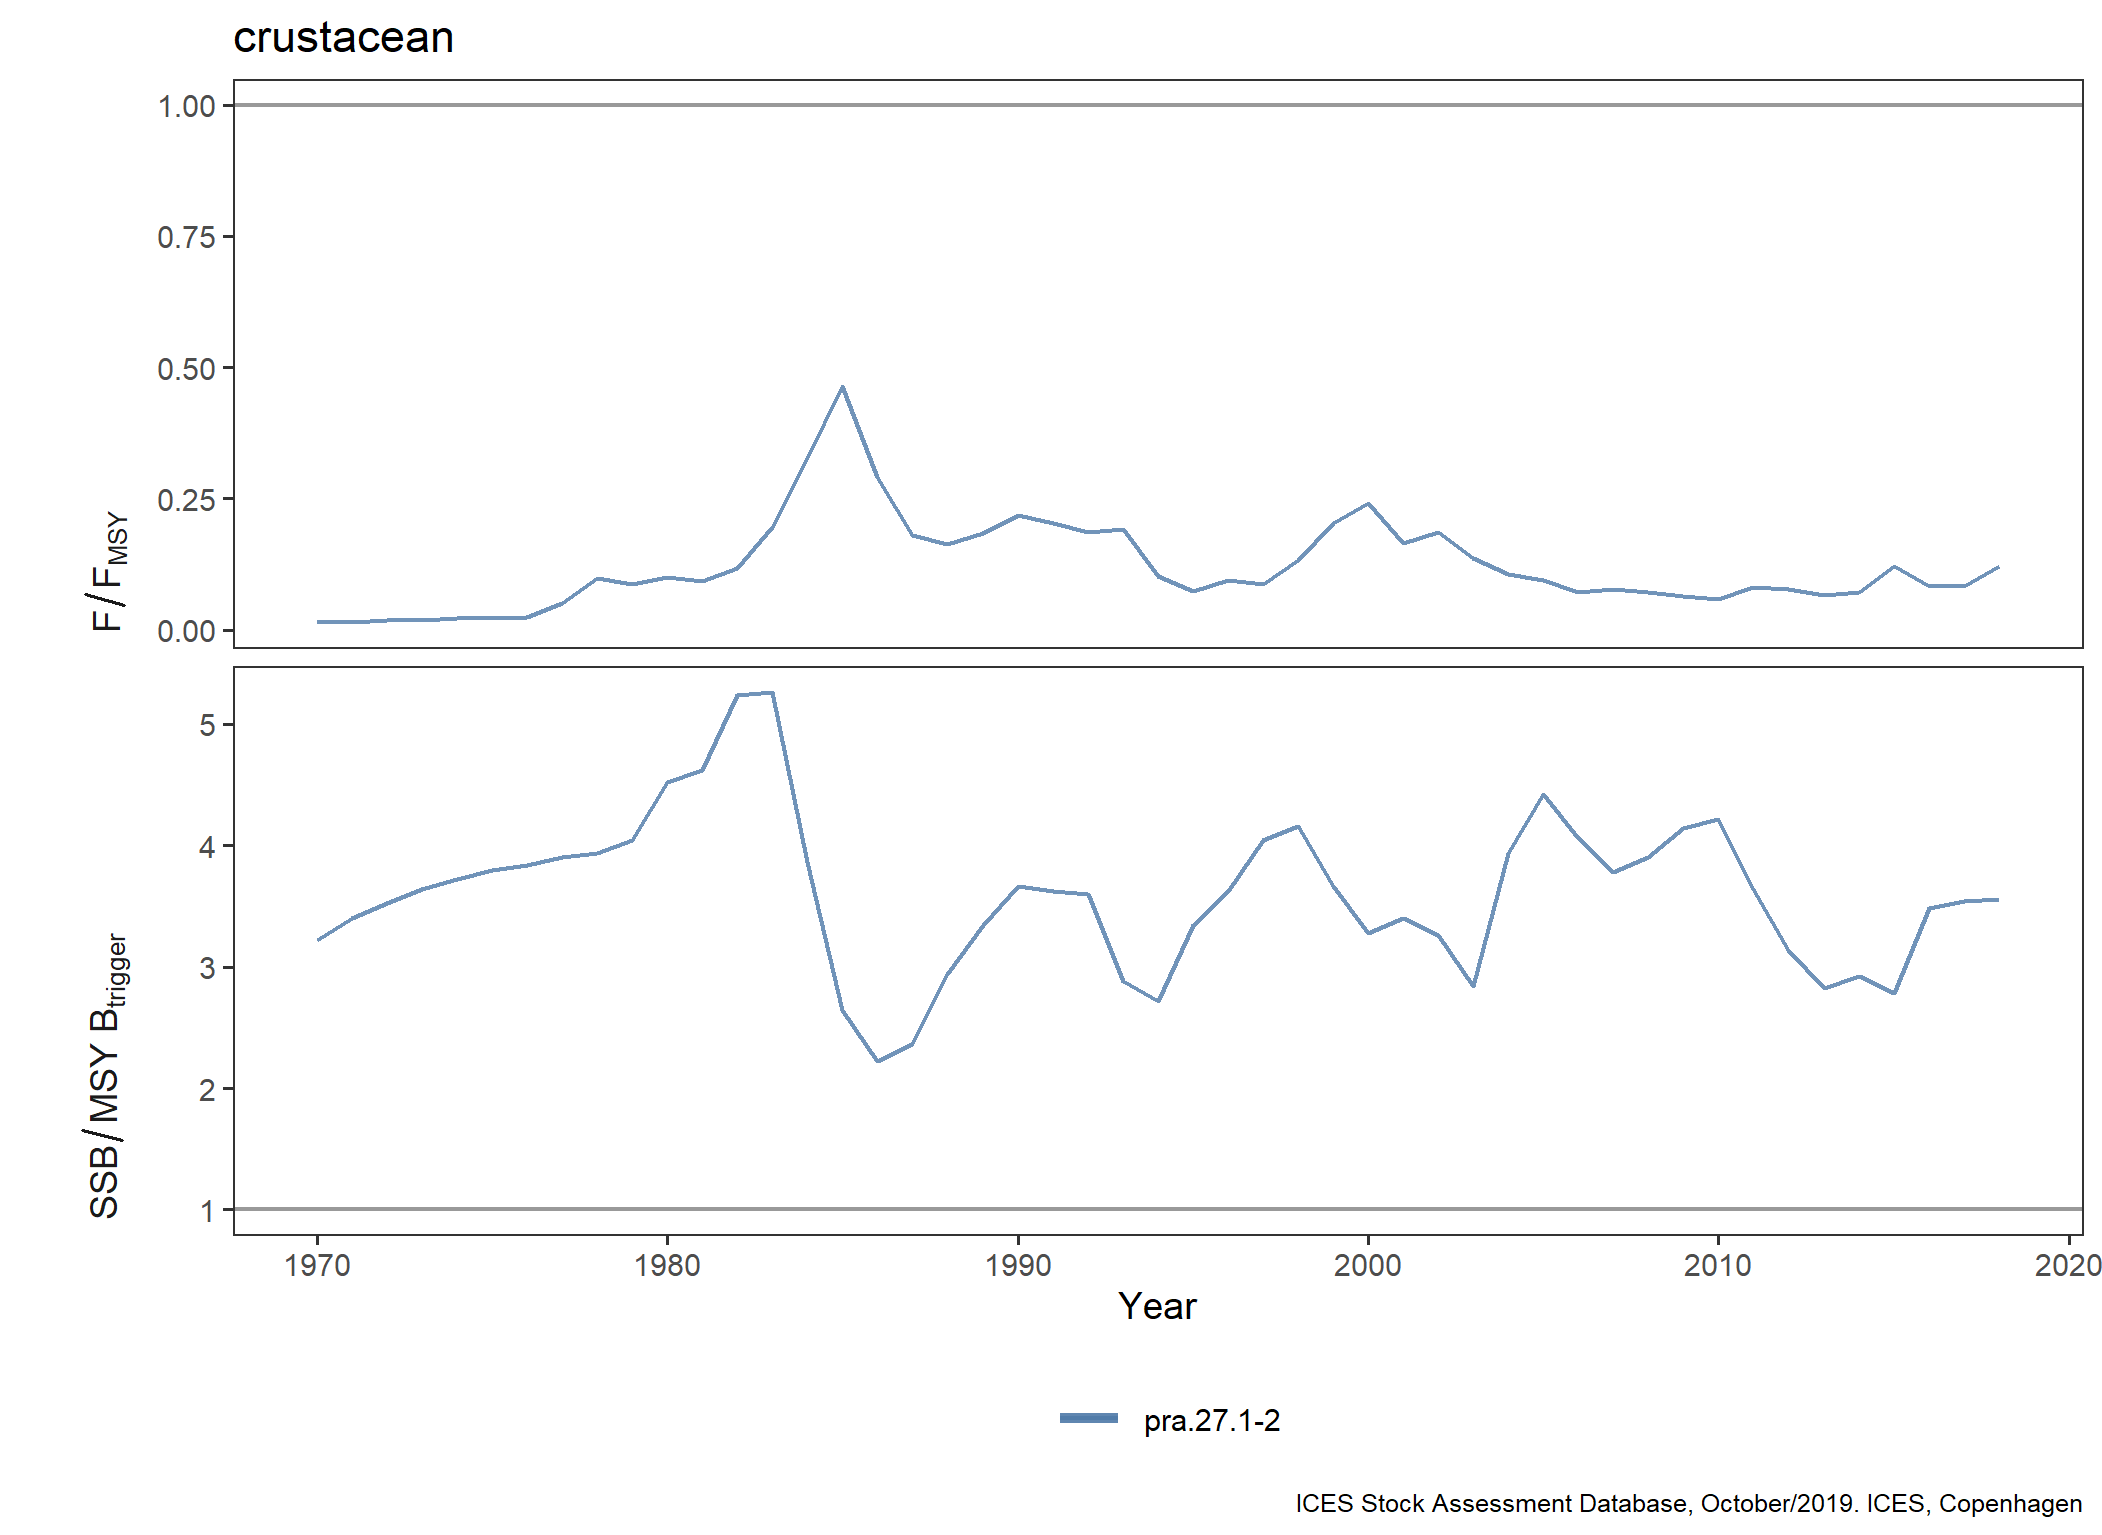

Data behind this chart, as committed beside it:
FisheriesGuild, StockKeyLabel, Year, Metric, Value
crustacean, pra.27.1-2, 1970, F/F[MSY], 0.017
crustacean, pra.27.1-2, 1971, F/F[MSY], 0.015
crustacean, pra.27.1-2, 1972, F/F[MSY], 0.019
crustacean, pra.27.1-2, 1973, F/F[MSY], 0.019
crustacean, pra.27.1-2, 1974, F/F[MSY], 0.022
crustacean, pra.27.1-2, 1975, F/F[MSY], 0.022
crustacean, pra.27.1-2, 1976, F/F[MSY], 0.025
crustacean, pra.27.1-2, 1977, F/F[MSY], 0.05
crustacean, pra.27.1-2, 1978, F/F[MSY], 0.098
crustacean, pra.27.1-2, 1979, F/F[MSY], 0.088
crustacean, pra.27.1-2, 1980, F/F[MSY], 0.101
crustacean, pra.27.1-2, 1981, F/F[MSY], 0.093
crustacean, pra.27.1-2, 1982, F/F[MSY], 0.117
crustacean, pra.27.1-2, 1983, F/F[MSY], 0.195
crustacean, pra.27.1-2, 1984, F/F[MSY], 0.327
crustacean, pra.27.1-2, 1985, F/F[MSY], 0.464
crustacean, pra.27.1-2, 1986, F/F[MSY], 0.291
crustacean, pra.27.1-2, 1987, F/F[MSY], 0.181
crustacean, pra.27.1-2, 1988, F/F[MSY], 0.163
crustacean, pra.27.1-2, 1989, F/F[MSY], 0.185
crustacean, pra.27.1-2, 1990, F/F[MSY], 0.218
crustacean, pra.27.1-2, 1991, F/F[MSY], 0.204
crustacean, pra.27.1-2, 1992, F/F[MSY], 0.187
crustacean, pra.27.1-2, 1993, F/F[MSY], 0.191
crustacean, pra.27.1-2, 1994, F/F[MSY], 0.103
crustacean, pra.27.1-2, 1995, F/F[MSY], 0.074
crustacean, pra.27.1-2, 1996, F/F[MSY], 0.094
crustacean, pra.27.1-2, 1997, F/F[MSY], 0.087
crustacean, pra.27.1-2, 1998, F/F[MSY], 0.132
crustacean, pra.27.1-2, 1999, F/F[MSY], 0.203
crustacean, pra.27.1-2, 2000, F/F[MSY], 0.242
crustacean, pra.27.1-2, 2001, F/F[MSY], 0.166
crustacean, pra.27.1-2, 2002, F/F[MSY], 0.186
crustacean, pra.27.1-2, 2003, F/F[MSY], 0.136
crustacean, pra.27.1-2, 2004, F/F[MSY], 0.107
crustacean, pra.27.1-2, 2005, F/F[MSY], 0.095
crustacean, pra.27.1-2, 2006, F/F[MSY], 0.072
crustacean, pra.27.1-2, 2007, F/F[MSY], 0.078
crustacean, pra.27.1-2, 2008, F/F[MSY], 0.071
crustacean, pra.27.1-2, 2009, F/F[MSY], 0.065
crustacean, pra.27.1-2, 2010, F/F[MSY], 0.059
crustacean, pra.27.1-2, 2011, F/F[MSY], 0.081
crustacean, pra.27.1-2, 2012, F/F[MSY], 0.077
crustacean, pra.27.1-2, 2013, F/F[MSY], 0.067
crustacean, pra.27.1-2, 2014, F/F[MSY], 0.071
crustacean, pra.27.1-2, 2015, F/F[MSY], 0.121
crustacean, pra.27.1-2, 2016, F/F[MSY], 0.084
crustacean, pra.27.1-2, 2017, F/F[MSY], 0.083
crustacean, pra.27.1-2, 2018, F/F[MSY], 0.122
crustacean, pra.27.1-2, 1970, SSB/MSY~B[trigger], 3.22
crustacean, pra.27.1-2, 1971, SSB/MSY~B[trigger], 3.4
crustacean, pra.27.1-2, 1972, SSB/MSY~B[trigger], 3.52
crustacean, pra.27.1-2, 1973, SSB/MSY~B[trigger], 3.64
crustacean, pra.27.1-2, 1974, SSB/MSY~B[trigger], 3.72
crustacean, pra.27.1-2, 1975, SSB/MSY~B[trigger], 3.8
crustacean, pra.27.1-2, 1976, SSB/MSY~B[trigger], 3.84
crustacean, pra.27.1-2, 1977, SSB/MSY~B[trigger], 3.9
crustacean, pra.27.1-2, 1978, SSB/MSY~B[trigger], 3.94
crustacean, pra.27.1-2, 1979, SSB/MSY~B[trigger], 4.04
crustacean, pra.27.1-2, 1980, SSB/MSY~B[trigger], 4.52
... 38 more rows
